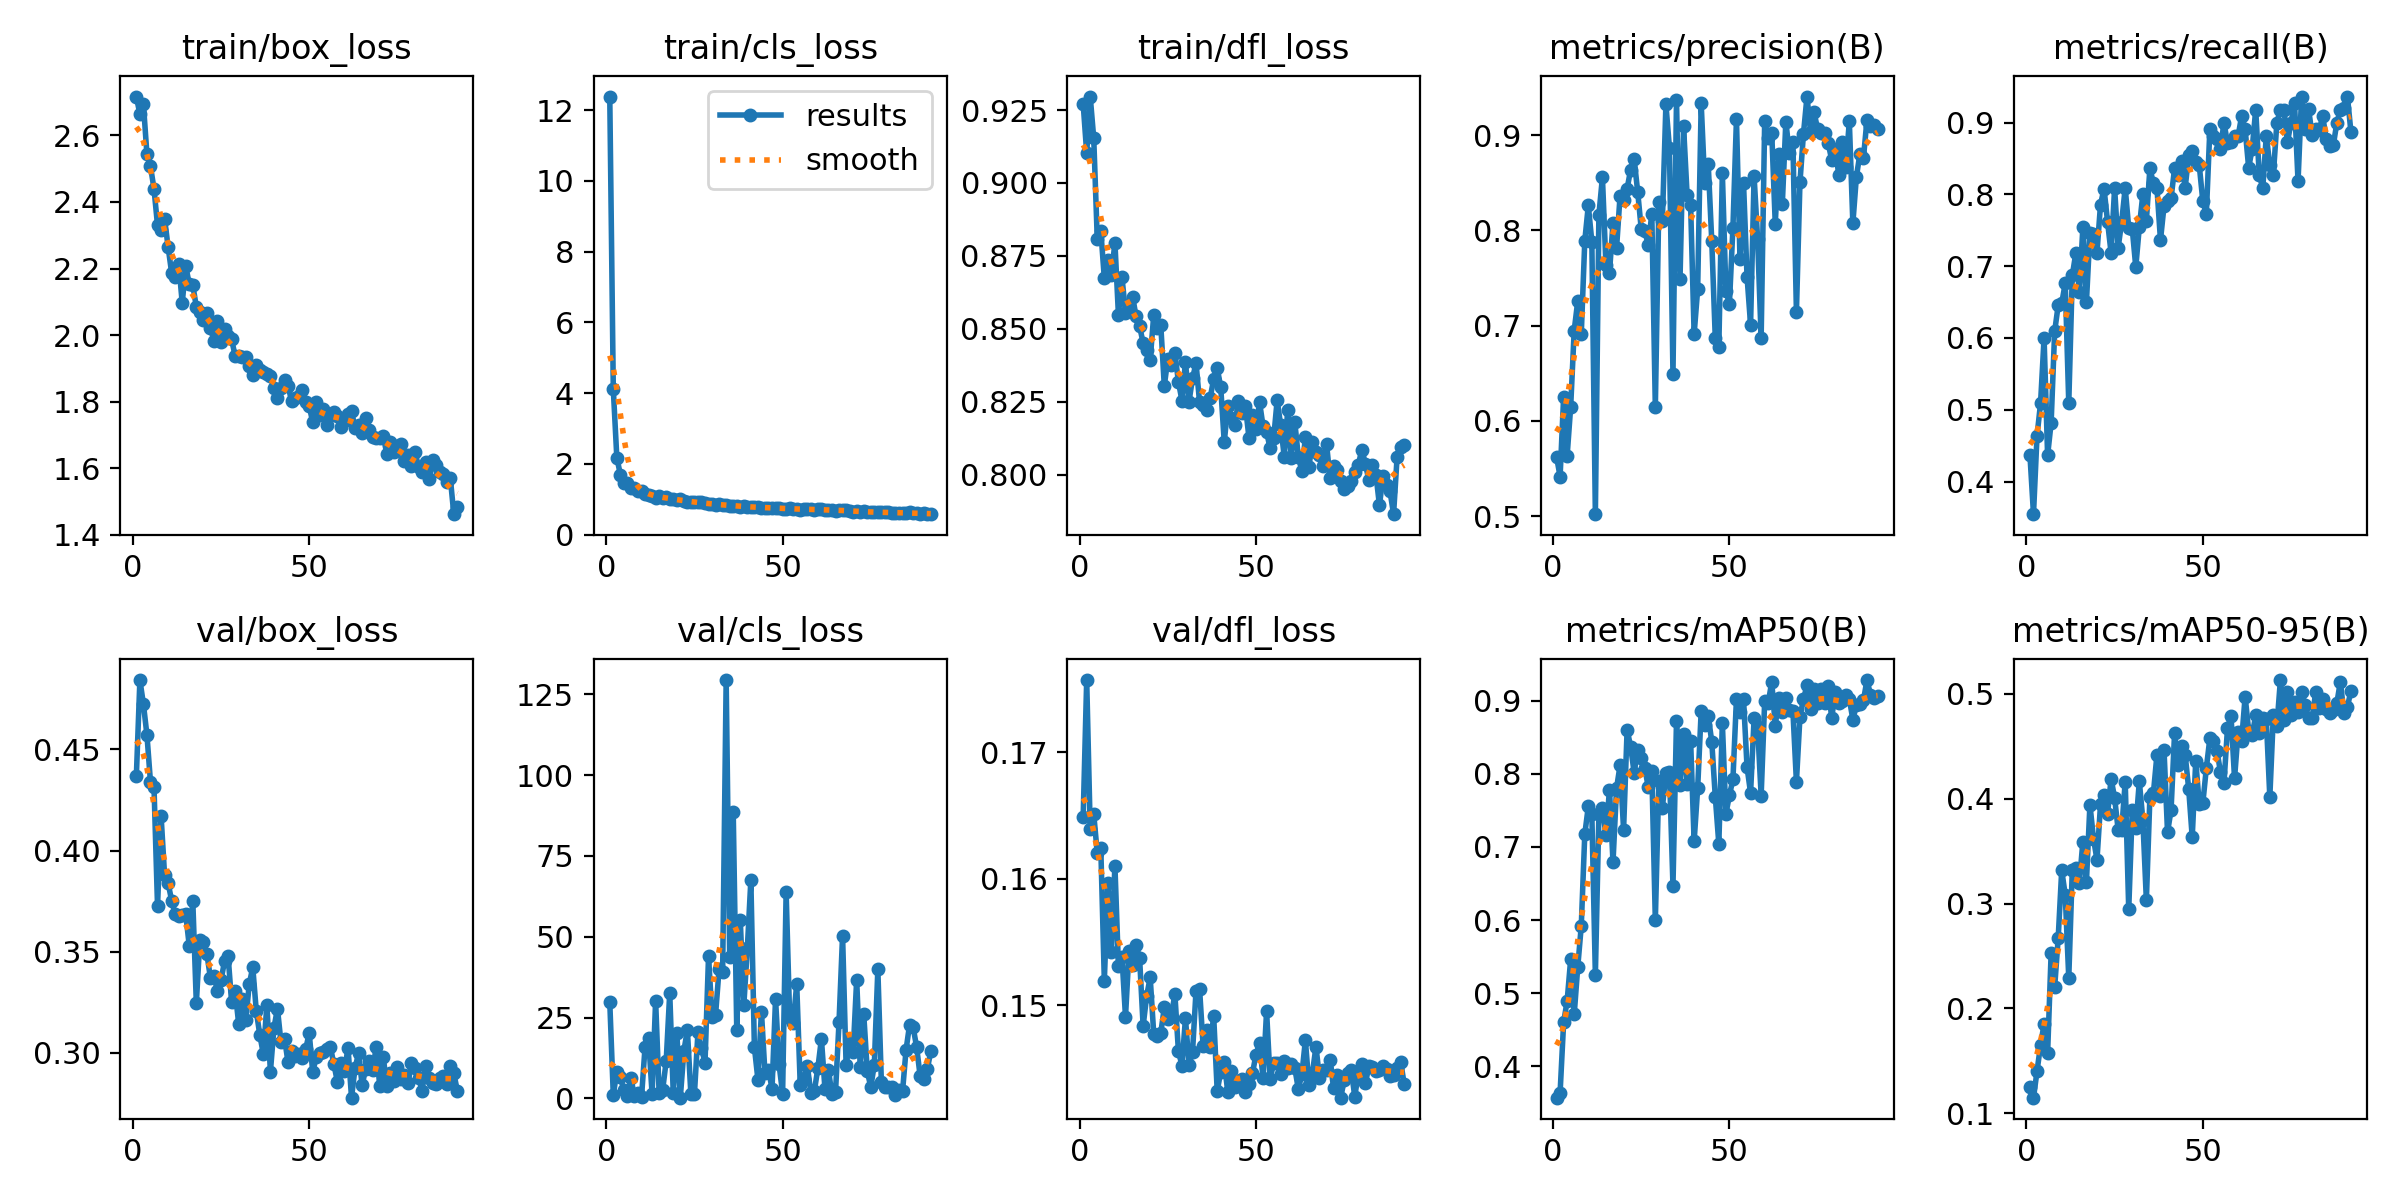

The data file committed next to this chart (first rows):
epoch, time, train/box_loss, train/cls_loss, train/dfl_loss, metrics/precision(B), metrics/recall(B), metrics/mAP50(B), metrics/mAP50-95(B), val/box_loss, val/cls_loss, val/dfl_loss, lr/pg0, lr/pg1, lr/pg2
1, 15.95, 2.717, 12.38, 0.9271, 0.5623, 0.4364, 0.3573, 0.1246, 0.437, 29.82, 0.1649, 0.000663, 0.000663, 0.000663
2, 29.21, 2.664, 4.112, 0.9103, 0.5414, 0.3545, 0.364, 0.1147, 0.4842, 0.9955, 0.1757, 0.001317, 0.001317, 0.001317
3, 42.36, 2.693, 2.181, 0.9296, 0.6251, 0.4636, 0.4602, 0.1399, 0.4723, 8.293, 0.1639, 0.001957, 0.001957, 0.001957
4, 55.31, 2.543, 1.701, 0.9153, 0.5636, 0.5091, 0.4895, 0.1648, 0.4571, 6.587, 0.1651, 0.001941, 0.001941, 0.001941
5, 68.48, 2.507, 1.466, 0.8807, 0.6148, 0.6, 0.5465, 0.185, 0.4338, 2.46, 0.162, 0.001921, 0.001921, 0.001921
6, 81.35, 2.44, 1.456, 0.8837, 0.6949, 0.4364, 0.4713, 0.1569, 0.4312, 0.6927, 0.1624, 0.001901, 0.001901, 0.001901
7, 94.29, 2.33, 1.312, 0.8673, 0.7257, 0.4818, 0.5356, 0.2525, 0.3725, 6.144, 0.152, 0.001881, 0.001881, 0.001881
8, 107.2, 2.316, 1.315, 0.8736, 0.6909, 0.6091, 0.5918, 0.2201, 0.4172, 0.7546, 0.1596, 0.001861, 0.001861, 0.001861
9, 120.1, 2.35, 1.242, 0.8685, 0.7891, 0.6454, 0.7174, 0.2669, 0.3878, 1.5, 0.1542, 0.001842, 0.001842, 0.001842
10, 131.7, 2.265, 1.223, 0.8796, 0.8262, 0.6483, 0.7554, 0.3318, 0.3839, 0.3569, 0.161, 0.001822, 0.001822, 0.001822
11, 143.5, 2.187, 1.155, 0.8547, 0.7881, 0.6763, 0.7444, 0.3083, 0.3752, 15.84, 0.1531, 0.001802, 0.001802, 0.001802
12, 155.9, 2.176, 1.13, 0.8678, 0.502, 0.5091, 0.5251, 0.229, 0.3685, 18.62, 0.1538, 0.001782, 0.001782, 0.001782
13, 168.8, 2.215, 1.107, 0.8556, 0.8164, 0.6872, 0.7449, 0.3323, 0.3674, 1.297, 0.1491, 0.001762, 0.001762, 0.001762
14, 181.6, 2.097, 1.04, 0.8579, 0.8558, 0.7182, 0.7529, 0.3337, 0.3683, 30.22, 0.1543, 0.001743, 0.001743, 0.001743
15, 194.6, 2.206, 1.086, 0.8611, 0.7635, 0.6636, 0.7164, 0.3198, 0.3685, 1.54, 0.1532, 0.001723, 0.001723, 0.001723
16, 207.6, 2.154, 1.048, 0.8543, 0.7558, 0.7546, 0.7784, 0.359, 0.3528, 2.656, 0.1548, 0.001703, 0.001703, 0.001703
17, 220.4, 2.15, 1.063, 0.8509, 0.8079, 0.6499, 0.6793, 0.3202, 0.3749, 11.56, 0.1537, 0.001683, 0.001683, 0.001683
18, 233.4, 2.085, 1.002, 0.8452, 0.7812, 0.7465, 0.78, 0.3944, 0.3245, 32.6, 0.1484, 0.001663, 0.001663, 0.001663
19, 246.2, 2.069, 1.003, 0.8427, 0.8364, 0.7454, 0.8113, 0.3621, 0.3558, 1.566, 0.1507, 0.001644, 0.001644, 0.001644
20, 259.1, 2.046, 0.9807, 0.8395, 0.8317, 0.719, 0.7237, 0.3417, 0.3547, 20.33, 0.1522, 0.001624, 0.001624, 0.001624
21, 272.1, 2.065, 1.022, 0.8547, 0.8438, 0.7858, 0.8603, 0.3946, 0.3487, 0.1948, 0.1478, 0.001604, 0.001604, 0.001604
22, 285, 2.022, 0.946, 0.8502, 0.8639, 0.8081, 0.8367, 0.4032, 0.3371, 14.57, 0.1476, 0.001584, 0.001584, 0.001584
23, 296.6, 1.982, 0.9344, 0.8514, 0.8747, 0.7618, 0.8014, 0.3856, 0.3379, 21.21, 0.1478, 0.001564, 0.001564, 0.001564
24, 308.2, 2.043, 0.913, 0.8305, 0.8405, 0.7184, 0.8328, 0.4191, 0.3304, 1.213, 0.1498, 0.001545, 0.001545, 0.001545
25, 320.5, 1.979, 0.9139, 0.8398, 0.8017, 0.8091, 0.8219, 0.4008, 0.336, 1.273, 0.1489, 0.001525, 0.001525, 0.001525
26, 333.4, 2.018, 0.9358, 0.8375, 0.7996, 0.7257, 0.8082, 0.3704, 0.3453, 20.41, 0.1492, 0.001505, 0.001505, 0.001505
27, 346.5, 1.996, 0.9239, 0.8418, 0.7847, 0.7619, 0.7817, 0.3701, 0.348, 15.45, 0.1509, 0.001485, 0.001485, 0.001485
28, 359.4, 1.987, 0.8845, 0.8319, 0.8173, 0.8091, 0.8037, 0.4162, 0.3251, 11.04, 0.1464, 0.001465, 0.001465, 0.001465
29, 372.4, 1.937, 0.8684, 0.8255, 0.6143, 0.7529, 0.5998, 0.2945, 0.3306, 43.92, 0.1452, 0.001446, 0.001446, 0.001446
30, 385.3, 1.937, 0.87, 0.8388, 0.8295, 0.752, 0.7904, 0.3894, 0.3145, 25.23, 0.149, 0.001426, 0.001426, 0.001426
31, 398.2, 1.934, 0.8522, 0.825, 0.8103, 0.6987, 0.7537, 0.3725, 0.3266, 25.92, 0.1453, 0.001406, 0.001406, 0.001406
32, 411, 1.934, 0.8562, 0.8331, 0.9323, 0.7546, 0.8007, 0.4166, 0.316, 40.13, 0.1463, 0.001386, 0.001386, 0.001386
33, 424, 1.907, 0.8339, 0.8382, 0.8865, 0.8, 0.8024, 0.3799, 0.3339, 39.19, 0.1512, 0.001366, 0.001366, 0.001366
34, 436.9, 1.88, 0.8441, 0.8249, 0.649, 0.7636, 0.6469, 0.3031, 0.3423, 129.4, 0.1513, 0.001347, 0.001347, 0.001347
35, 449.7, 1.911, 0.8239, 0.8241, 0.9374, 0.8364, 0.8724, 0.4016, 0.3206, 43.67, 0.1468, 0.001327, 0.001327, 0.001327
36, 461.5, 1.894, 0.8235, 0.8223, 0.7494, 0.8154, 0.7844, 0.4055, 0.3089, 88.74, 0.148, 0.001307, 0.001307, 0.001307
37, 473.1, 1.888, 0.826, 0.8264, 0.9095, 0.8091, 0.8541, 0.4419, 0.2993, 21.24, 0.1467, 0.001287, 0.001287, 0.001287
38, 485.5, 1.882, 0.7921, 0.8329, 0.8377, 0.7364, 0.7854, 0.4029, 0.3237, 55.1, 0.1492, 0.001267, 0.001267, 0.001267
39, 498.4, 1.877, 0.8086, 0.8367, 0.8272, 0.7835, 0.8454, 0.4469, 0.2907, 28.74, 0.1432, 0.001248, 0.001248, 0.001248
40, 511.3, 1.841, 0.7779, 0.83, 0.6912, 0.7909, 0.7077, 0.3679, 0.3123, 46.38, 0.1448, 0.001228, 0.001228, 0.001228
41, 524.3, 1.812, 0.7808, 0.8112, 0.7382, 0.7947, 0.78, 0.3892, 0.3219, 67.52, 0.1455, 0.001208, 0.001208, 0.001208
42, 537.2, 1.841, 0.7906, 0.8236, 0.9334, 0.8364, 0.8857, 0.4628, 0.3051, 15.82, 0.1432, 0.001188, 0.001188, 0.001188
43, 550.2, 1.866, 0.7789, 0.8195, 0.8494, 0.8273, 0.8669, 0.4319, 0.3071, 5.806, 0.1448, 0.001168, 0.001168, 0.001168
44, 563.2, 1.848, 0.7603, 0.8171, 0.8693, 0.8463, 0.879, 0.4506, 0.2953, 26.79, 0.1435, 0.001149, 0.001149, 0.001149
45, 576.1, 1.802, 0.7617, 0.8252, 0.7888, 0.8091, 0.8437, 0.442, 0.3009, 7.776, 0.144, 0.001129, 0.001129, 0.001129
46, 589.1, 1.812, 0.7604, 0.8211, 0.6866, 0.8546, 0.7684, 0.4095, 0.2984, 8.822, 0.1442, 0.001109, 0.001109, 0.001109
47, 601.9, 1.818, 0.7669, 0.8236, 0.6776, 0.8599, 0.7042, 0.3633, 0.2996, 2.987, 0.1432, 0.001089, 0.001089, 0.001089
48, 614.6, 1.836, 0.7622, 0.8128, 0.8602, 0.8455, 0.8693, 0.4361, 0.2975, 30.75, 0.1438, 0.001069, 0.001069, 0.001069
49, 626.3, 1.798, 0.7507, 0.8205, 0.7369, 0.8403, 0.745, 0.3946, 0.3018, 10.5, 0.1446, 0.00105, 0.00105, 0.00105
50, 638, 1.787, 0.7379, 0.8158, 0.7228, 0.7909, 0.7704, 0.3956, 0.3098, 1.464, 0.1461, 0.00103, 0.00103, 0.00103
51, 650.3, 1.738, 0.7277, 0.8249, 0.8031, 0.7727, 0.7924, 0.4292, 0.2904, 63.75, 0.147, 0.00101, 0.00101, 0.00101
52, 663.1, 1.799, 0.7519, 0.8166, 0.9169, 0.8909, 0.9025, 0.4577, 0.298, 24.97, 0.1443, 0.0009902, 0.0009902, 0.0009902
53, 676, 1.759, 0.7241, 0.8148, 0.7697, 0.8818, 0.8848, 0.4555, 0.2997, 23.3, 0.1495, 0.0009704, 0.0009704, 0.0009704
54, 688.8, 1.777, 0.7361, 0.8091, 0.8502, 0.8769, 0.9022, 0.4461, 0.3006, 35.37, 0.1442, 0.0009506, 0.0009506, 0.0009506
55, 701.8, 1.73, 0.7103, 0.8125, 0.7514, 0.8636, 0.8091, 0.4257, 0.3018, 4.115, 0.1454, 0.0009308, 0.0009308, 0.0009308
56, 714.7, 1.761, 0.7178, 0.8256, 0.7012, 0.9, 0.7738, 0.4147, 0.3029, 5.922, 0.1454, 0.000911, 0.000911, 0.000911
57, 727.6, 1.768, 0.7159, 0.8169, 0.857, 0.8714, 0.8755, 0.4674, 0.2944, 10.1, 0.1446, 0.0008912, 0.0008912, 0.0008912
58, 740.5, 1.757, 0.7311, 0.8063, 0.7907, 0.8727, 0.8638, 0.4788, 0.2856, 1.744, 0.1456, 0.0008714, 0.0008714, 0.0008714
59, 753.6, 1.722, 0.6959, 0.8222, 0.6876, 0.8818, 0.7702, 0.4194, 0.2949, 2.204, 0.1451, 0.0008516, 0.0008516, 0.0008516
60, 766.8, 1.742, 0.7174, 0.8059, 0.915, 0.8809, 0.8987, 0.4634, 0.2908, 9.37, 0.1454, 0.0008318, 0.0008318, 0.0008318
... 32 more rows
